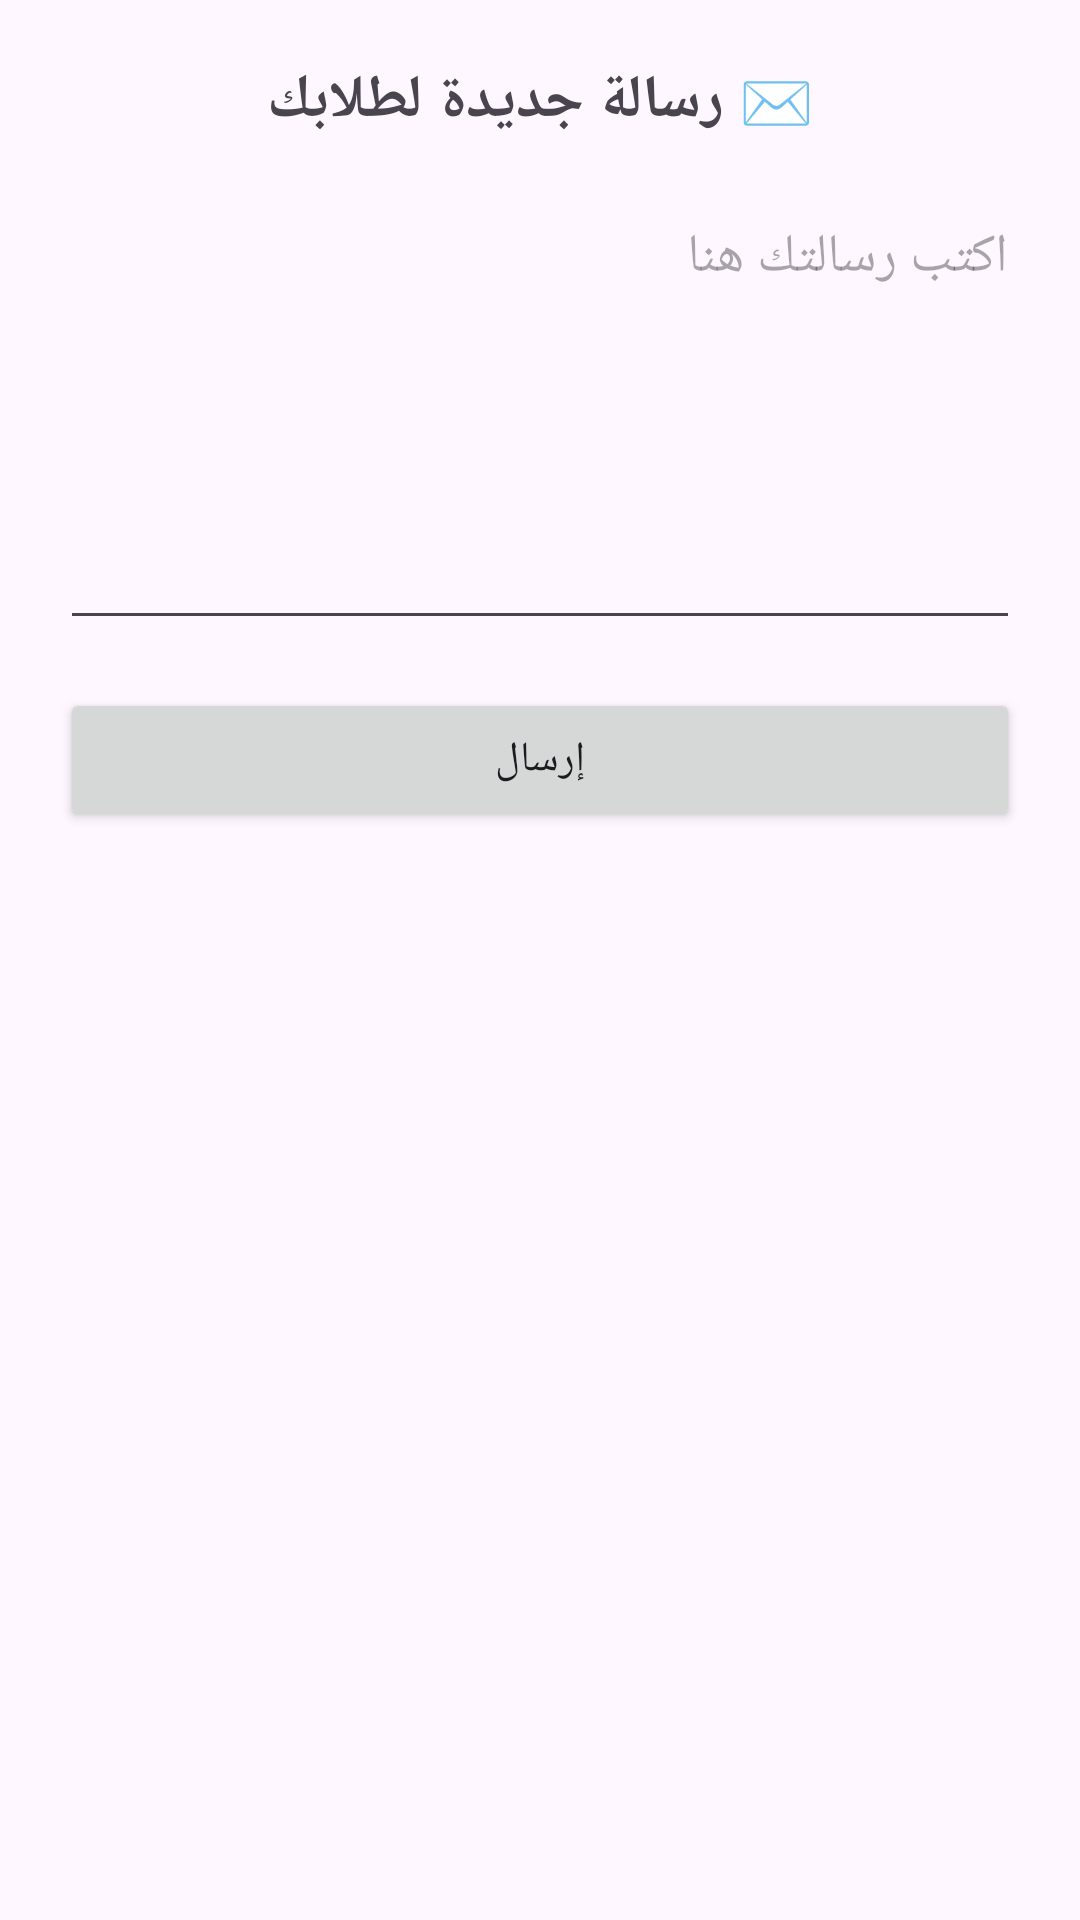

Here is an Android app screen rendered from its layout file. Give the layout XML and the strings, colors and styles it references.
<!-- AndroidManifest.xml: application theme Theme.1Bac -->
<!-- res/layout/activity_send_message.xml -->
<?xml version="1.0" encoding="utf-8"?>
<LinearLayout xmlns:android="http://schemas.android.com/apk/res/android"
    android:layout_width="match_parent"
    android:layout_height="match_parent"
    android:orientation="vertical"
    android:padding="20dp">

    <TextView
        android:layout_width="match_parent"
        android:layout_height="wrap_content"
        android:text="✉️ رسالة جديدة لطلابك"
        android:textSize="20sp"
        android:textStyle="bold"
        android:gravity="center"
        android:layout_marginBottom="16dp" />

    <EditText
        android:id="@+id/messageInput"
        android:layout_width="match_parent"
        android:layout_height="150dp"
        android:hint="اكتب رسالتك هنا"
        android:gravity="top|start"
        android:inputType="textMultiLine" />

    <Button
        android:id="@+id/sendButton"
        android:layout_width="match_parent"
        android:layout_height="wrap_content"
        android:layout_marginTop="16dp"
        android:text="إرسال" />

</LinearLayout>
<!-- resources referenced by this layout -->
<resources>
  <style name="Theme.1Bac" parent="Base.Theme.1Bac" />
  <style name="Base.Theme.1Bac" parent="Theme.Material3.DayNight.NoActionBar">
          
          
      </style>
</resources>
